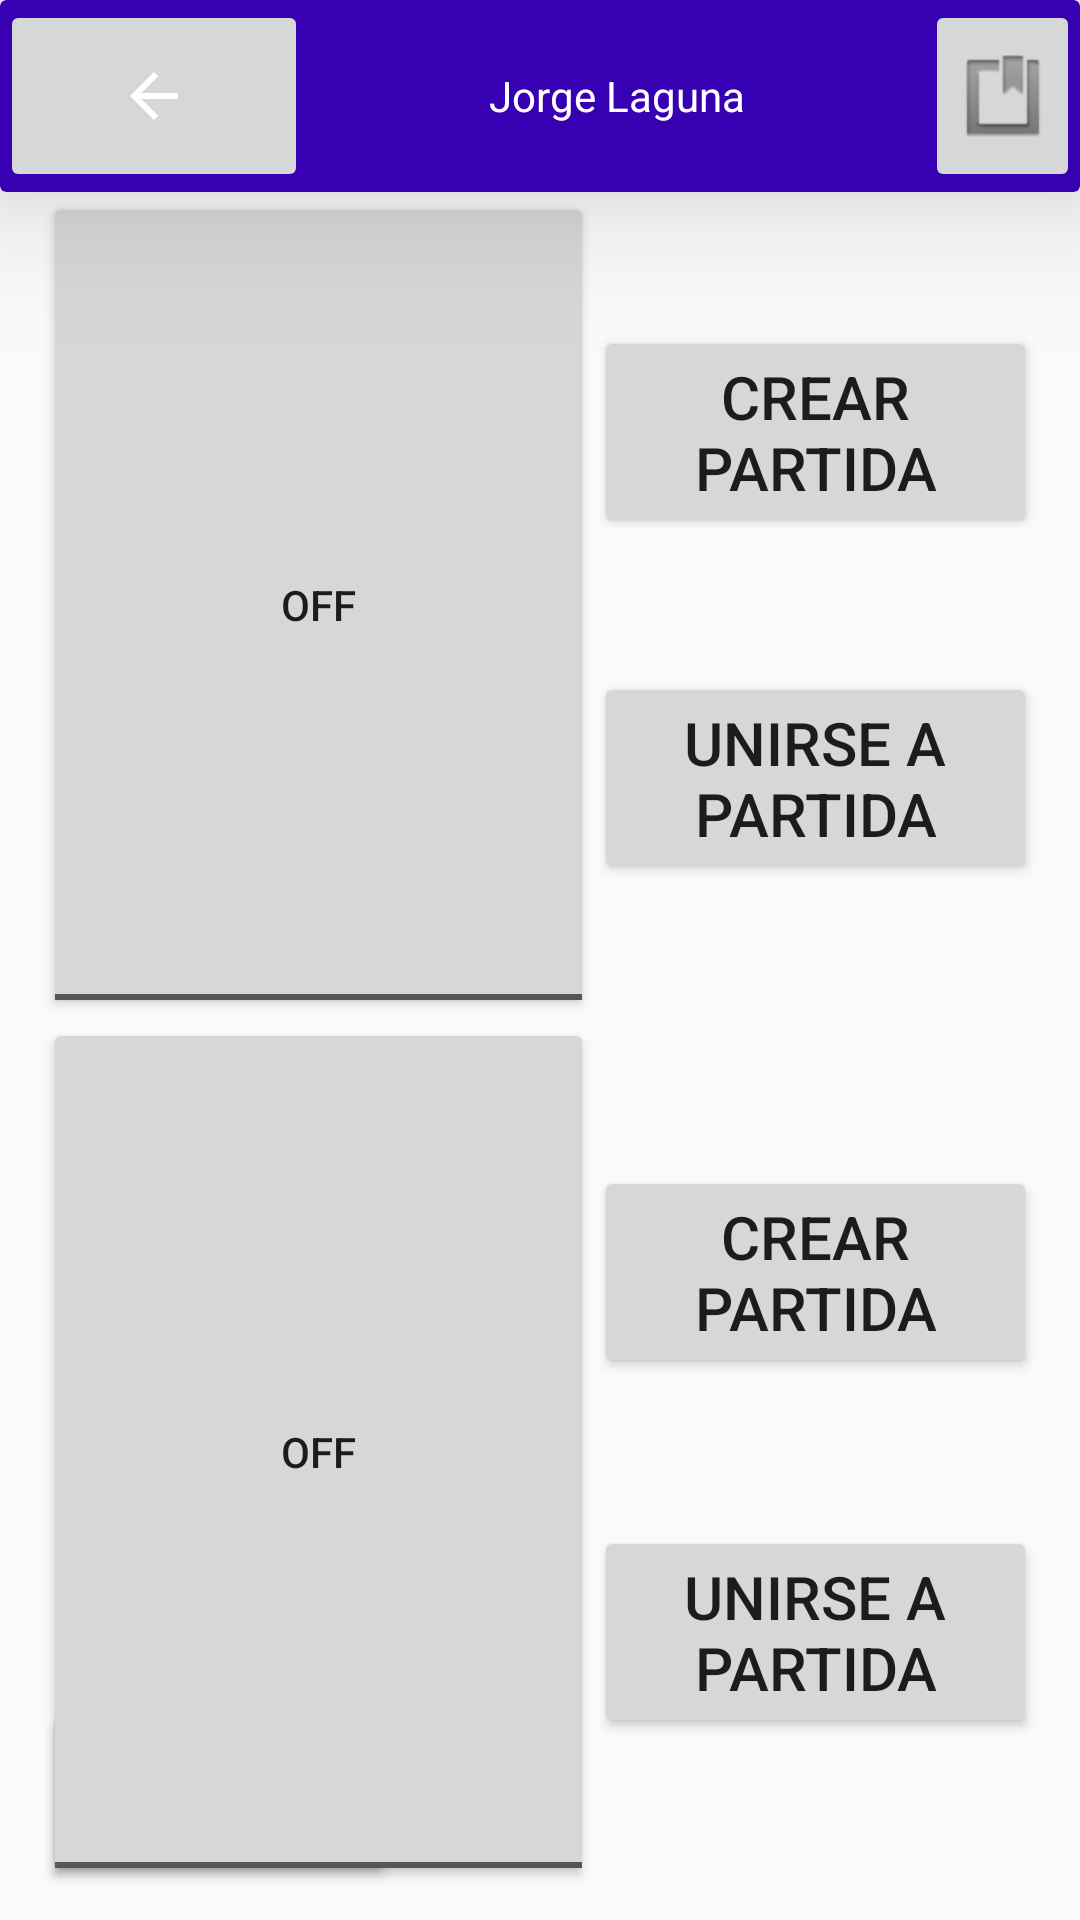

Layout XML and referenced resources for this Android screen:
<!-- AndroidManifest.xml: application theme Theme.AppCompat.Light.NoActionBar -->
<!-- res/layout/home.xml -->
<?xml version="1.0" encoding="utf-8"?>
<androidx.constraintlayout.widget.ConstraintLayout xmlns:android="http://schemas.android.com/apk/res/android"
    xmlns:app="http://schemas.android.com/apk/res-auto"
    android:layout_width="match_parent"
    android:layout_height="match_parent">

    <androidx.constraintlayout.widget.Guideline
        android:id="@+id/guideline2"
        android:layout_width="wrap_content"
        android:layout_height="wrap_content"
        android:orientation="horizontal"
        app:layout_constraintGuide_percent="0.1" />

    <androidx.constraintlayout.widget.Guideline
        android:id="@+id/guideline10"
        android:layout_width="wrap_content"
        android:layout_height="wrap_content"
        android:orientation="horizontal"
        app:layout_constraintGuide_percent="0.9822161" />

    <androidx.constraintlayout.widget.Guideline
        android:id="@+id/guideline6"
        android:layout_width="wrap_content"
        android:layout_height="wrap_content"
        android:orientation="horizontal"
        app:layout_constraintGuide_percent="0.53" />

    <androidx.constraintlayout.widget.Guideline
        android:id="@+id/guideline5"
        android:layout_width="wrap_content"
        android:layout_height="wrap_content"
        android:orientation="vertical"
        app:layout_constraintGuide_percent="0.04" />

    <androidx.constraintlayout.widget.Guideline
        android:id="@+id/guideline8"
        android:layout_width="wrap_content"
        android:layout_height="wrap_content"
        android:orientation="vertical"
        app:layout_constraintGuide_percent="0.96" />

    <androidx.constraintlayout.widget.Guideline
        android:id="@+id/guideline7"
        android:layout_width="wrap_content"
        android:layout_height="wrap_content"
        android:orientation="vertical"
        app:layout_constraintGuide_percent="0.55" />

    <Button
        android:id="@+id/button14"
        android:layout_width="118dp"
        android:layout_height="62dp"
        android:text="Buzón"
        app:layout_constraintBottom_toTopOf="@+id/guideline10"
        app:layout_constraintStart_toStartOf="@+id/guideline5" />

    <Button
        android:id="@+id/button2"
        android:layout_width="0dp"
        android:layout_height="wrap_content"
        android:text="Unirse a partida"
        android:textSize="20sp"
        app:layout_constraintBottom_toTopOf="@+id/guideline6"
        app:layout_constraintEnd_toStartOf="@+id/guideline8"
        app:layout_constraintHorizontal_bias="0.0"
        app:layout_constraintStart_toStartOf="@+id/guideline7"
        app:layout_constraintTop_toBottomOf="@+id/buttonCreatePublic" />

    <Button
        android:id="@+id/button6"
        android:layout_width="0dp"
        android:layout_height="wrap_content"
        android:text="Unirse a partida"
        android:textSize="20sp"
        app:layout_constraintBottom_toTopOf="@+id/guideline10"
        app:layout_constraintEnd_toStartOf="@+id/guideline8"
        app:layout_constraintStart_toStartOf="@+id/guideline7"
        app:layout_constraintTop_toBottomOf="@+id/button3" />

    <Button
        android:id="@+id/buttonCreatePublic"
        android:layout_width="0dp"
        android:layout_height="wrap_content"
        android:text="Crear partida"
        android:textSize="20sp"
        app:layout_constraintBottom_toTopOf="@+id/button2"
        app:layout_constraintEnd_toStartOf="@+id/guideline8"
        app:layout_constraintStart_toStartOf="@+id/guideline7"
        app:layout_constraintTop_toTopOf="@+id/guideline2"
        app:layout_constraintVertical_chainStyle="spread" />

    <Button
        android:id="@+id/button3"
        android:layout_width="0dp"
        android:layout_height="wrap_content"
        android:text="Crear partida"
        android:textSize="20sp"
        app:layout_constraintBottom_toTopOf="@+id/button6"
        app:layout_constraintEnd_toStartOf="@+id/guideline8"
        app:layout_constraintStart_toStartOf="@+id/guideline7"
        app:layout_constraintTop_toTopOf="@+id/guideline6"
        app:layout_constraintVertical_chainStyle="spread" />

    <androidx.cardview.widget.CardView
        android:layout_width="0dp"
        android:layout_height="0dp"
        app:layout_constraintBottom_toTopOf="@+id/guideline2"
        app:layout_constraintEnd_toEndOf="parent"
        app:layout_constraintStart_toStartOf="parent"
        app:layout_constraintTop_toTopOf="parent"
        android:backgroundTint="@color/purple_700"
        app:cardElevation="30dp">
        <LinearLayout
            android:layout_width="match_parent"
            android:layout_height="match_parent">
            <ImageButton
                android:layout_width="0dp"
                android:layout_height="match_parent"
                android:src="@drawable/abc_vector_test"
                android:layout_weight="2"/>
            <TextView
                android:layout_width="0dp"
                android:layout_height="match_parent"
                android:text="Jorge Laguna"
                android:textColor="@color/white"
                android:layout_weight="4"
                android:gravity="center"/>

            <ImageButton
                android:id="@+id/imageButton"
                android:layout_width="0dp"
                android:layout_height="match_parent"
                android:layout_weight="1"
                android:src="@android:drawable/ic_input_get" />

        </LinearLayout>
    </androidx.cardview.widget.CardView>

    <ToggleButton
        android:id="@+id/toggleButton"
        android:layout_width="0dp"
        android:layout_height="0dp"
        android:text="ToggleButton"
        app:layout_constraintBottom_toTopOf="@+id/guideline10"
        app:layout_constraintEnd_toStartOf="@+id/guideline7"
        app:layout_constraintStart_toStartOf="@+id/guideline5"
        app:layout_constraintTop_toTopOf="@+id/guideline6" />

    <ToggleButton
        android:id="@+id/toggleButton2"
        android:layout_width="0dp"
        android:layout_height="0dp"
        android:text="ToggleButton"
        app:layout_constraintBottom_toTopOf="@+id/guideline6"
        app:layout_constraintEnd_toStartOf="@+id/guideline7"
        app:layout_constraintStart_toStartOf="@+id/guideline5"
        app:layout_constraintTop_toTopOf="@+id/guideline2" />

</androidx.constraintlayout.widget.ConstraintLayout>
<!-- resources referenced by this layout -->
<resources>

  <!-- not gathered from this repository: default colours our renderer supplied (Android Studio template values) -->
  <color name="purple_700">#FF3700B3</color>
  <color name="white">#FFFFFFFF</color>
</resources>
